Photos from the image-classification dataset "SOUVIK" in the GitHub repository KinshukP/marine-debris-classifier. Its 2 classes are: no plastic, plastic.

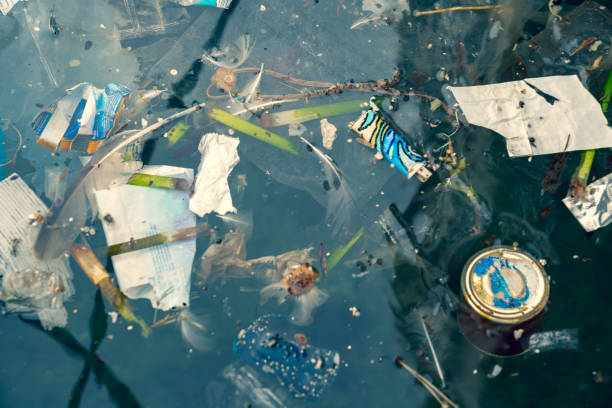
Label: plastic

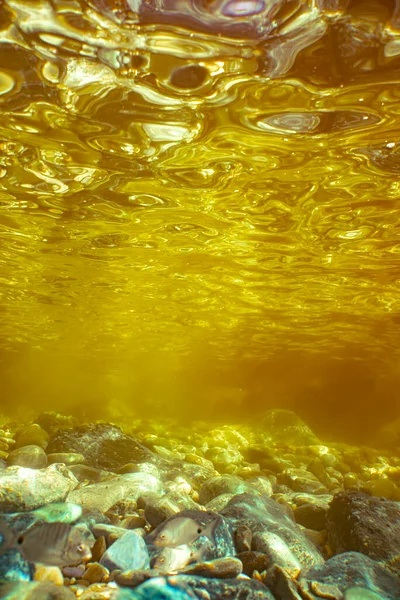
Label: no plastic

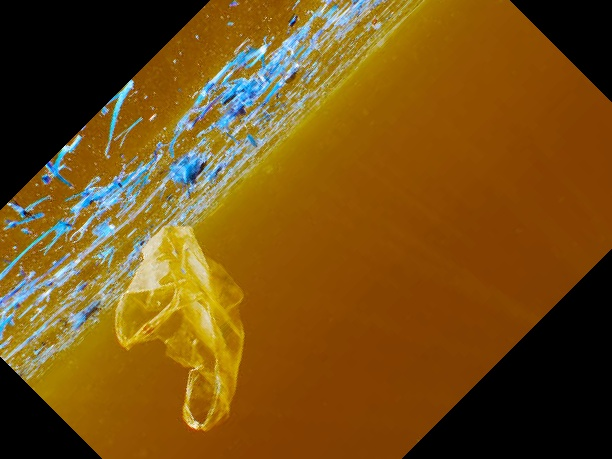
Label: plastic

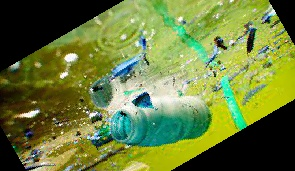
Label: plastic

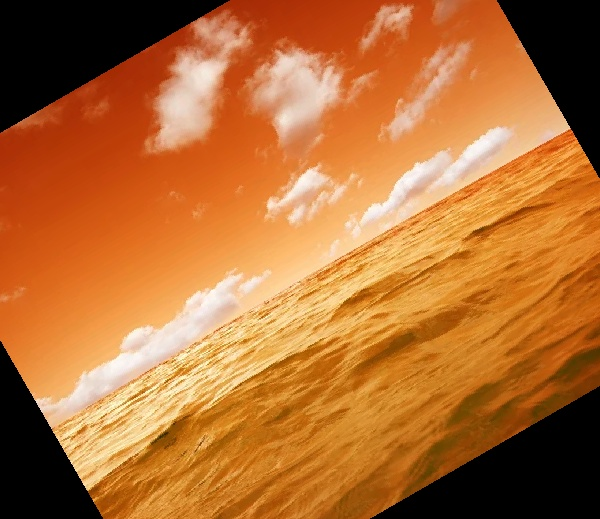
Label: no plastic

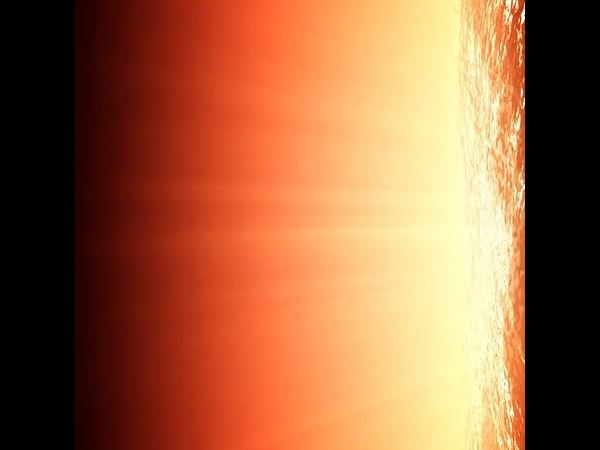
Label: no plastic
